Run: headless pygame with SDL's dummy video driver; simulated clock (each Clock.tick advances the game by its frame time, no real sleeping); random seed 0; keys injected as events and as key.get_pressed() state; no mouse input.
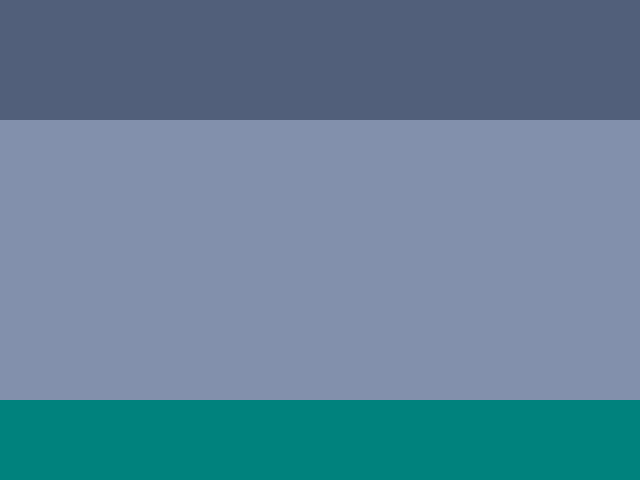
Frame 1 of 4 · flips 1–60 · no input
Frame 2 of 4 · flips 61–180 · tapped SPACE, RETURN · held RIGHT (→), D · screen unchanged from frame 1, image omitted
Frame 3 of 4 · flips 181–300 · held DOWN (↓), S · screen unchanged from frame 2, image omitted
Frame 4 of 4 · flips 301–420 · held LEFT (←), A, UP (↑), W · screen unchanged from frame 3, image omitted

The pygame program that drew these frames:

import pygame
from pygame.locals import K_ESCAPE, KEYDOWN, QUIT
import random

pygame.init()

WIDTH = 640
HEIGHT = 480
SIZE = (WIDTH, HEIGHT)

screen = pygame.display.set_mode(SIZE)
clock = pygame.time.Clock()

# ---------------------------
# Initialize global variables
cloud_x = []
cloud_y = []
# ---------------------------

class cloud:
    ellipse_x = []
    ellipse_y = []

running = True
while running:
    # EVENT HANDLING
    for event in pygame.event.get():
        if event.type == KEYDOWN:
            if event.key == K_ESCAPE:
                running = False
        elif event.type == QUIT:
            running = False

    # GAME STATE UPDATES
    # All game math and comparisons happen here
    

    # DRAWING
    screen.fill("#8290AC")
    screen.fill("#515F7A", (0, 0, WIDTH, 120))
    screen.fill("#00827D", (0, 400, WIDTH, HEIGHT))
    
    # Must be the last two lines
    # of the game loop
    pygame.display.flip()
    clock.tick(30)
    #---------------------------


pygame.quit()
